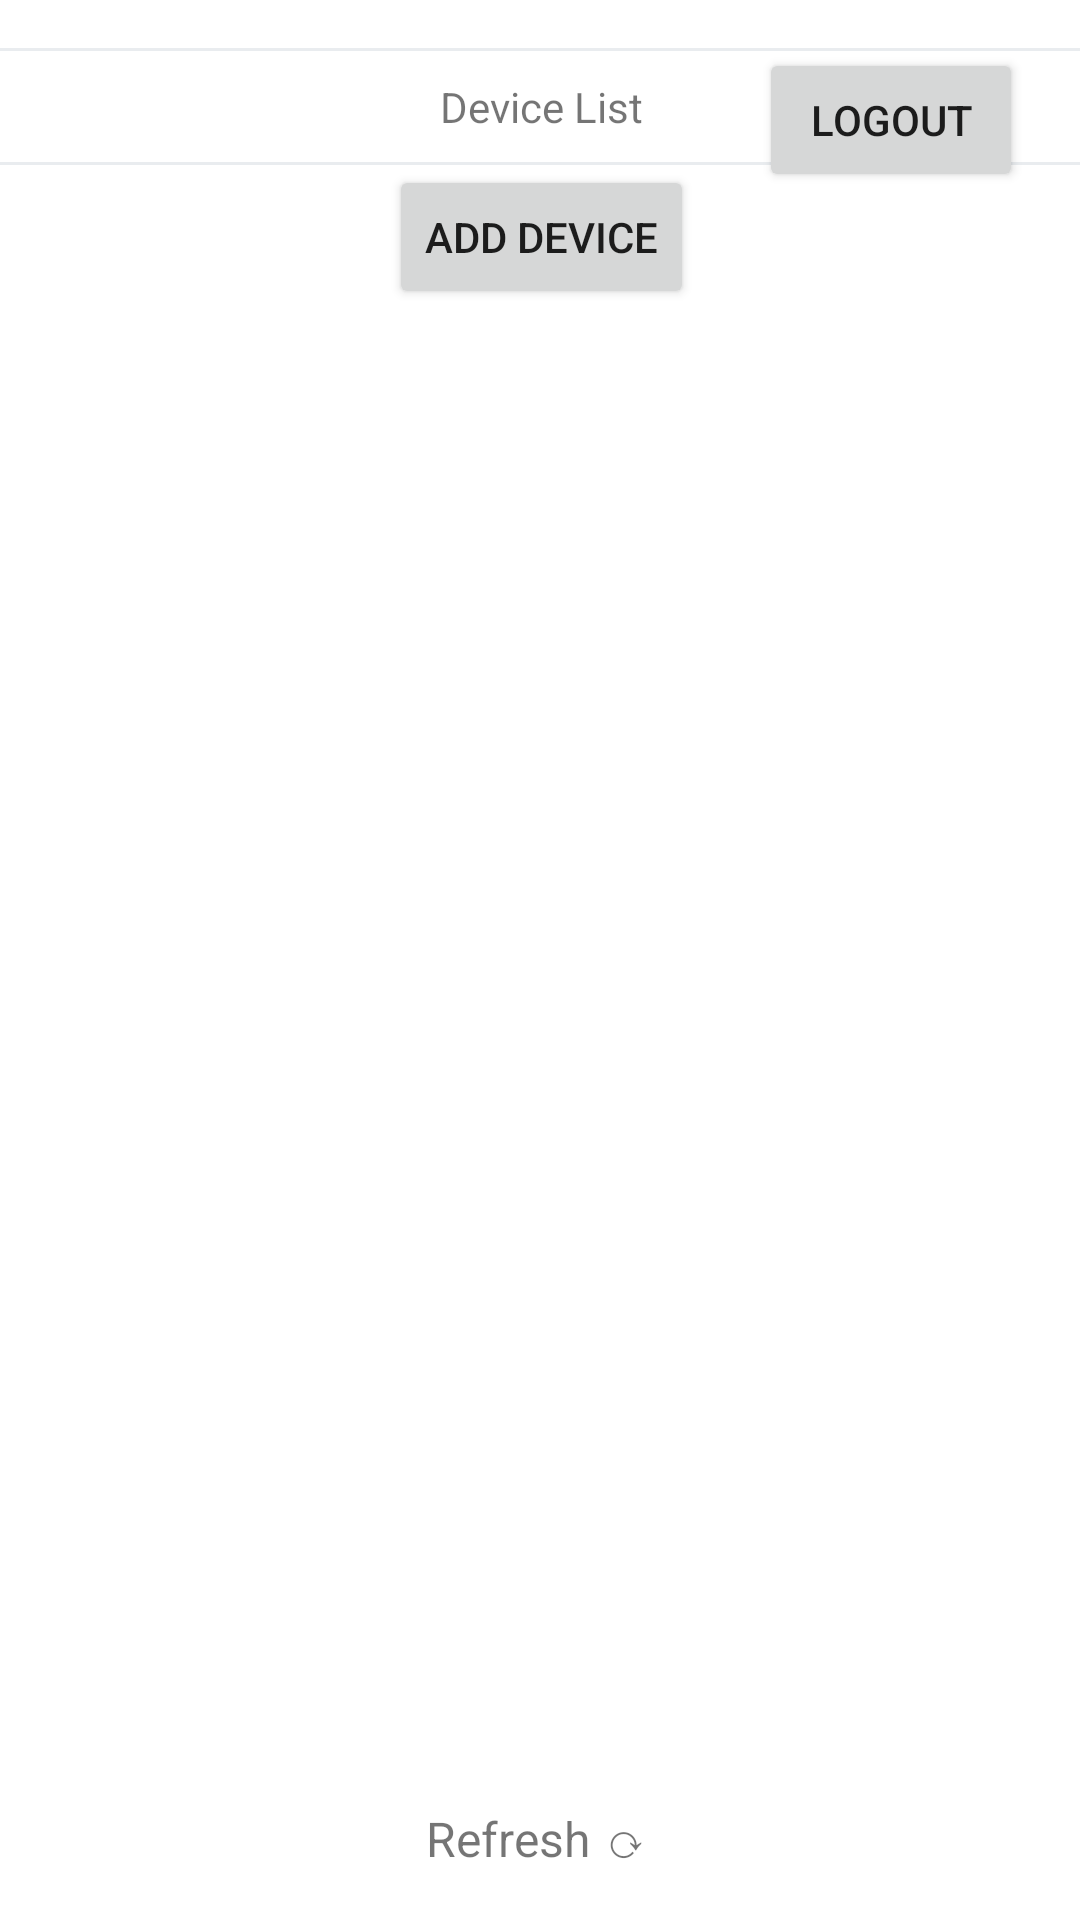

Produce the Android XML layout that renders to this screen, including the resource entries it uses.
<!-- AndroidManifest.xml: application theme Theme.IoTApp -->
<!-- res/layout/activity_main.xml -->
<?xml version="1.0" encoding="utf-8"?>
<androidx.constraintlayout.widget.ConstraintLayout xmlns:android="http://schemas.android.com/apk/res/android"
    xmlns:app="http://schemas.android.com/apk/res-auto"
    xmlns:tools="http://schemas.android.com/tools"
    android:id="@+id/welcome"
    android:layout_width="match_parent"
    android:layout_height="match_parent"
    tools:context=".MainActivity">

    <Button
        android:id="@+id/logoutButton"
        android:layout_width="wrap_content"
        android:layout_height="wrap_content"
        android:layout_marginTop="16dp"
        android:text="LOGOUT"
        app:layout_constraintEnd_toEndOf="parent"
        app:layout_constraintHorizontal_bias="0.93"
        app:layout_constraintStart_toStartOf="parent"
        app:layout_constraintTop_toTopOf="parent" />

    <TextView
        android:id="@+id/hello"
        android:layout_width="wrap_content"
        android:layout_height="19dp"
        android:layout_marginTop="28dp"
        android:text="Hello!"
        app:layout_constraintEnd_toEndOf="parent"
        app:layout_constraintHorizontal_bias="0.042"
        app:layout_constraintStart_toStartOf="parent"
        app:layout_constraintTop_toTopOf="parent" />

    <TableLayout
        android:id="@+id/tableLayout"
        android:layout_width="409dp"
        android:layout_height="577dp"
        app:layout_constraintBottom_toTopOf="@+id/refresh"
        app:layout_constraintEnd_toEndOf="parent"
        app:layout_constraintStart_toStartOf="parent"
        app:layout_constraintTop_toTopOf="parent"
        app:layout_constraintVertical_bias="0.647">

        <TableRow android:padding="5dp"
                  android:background="@drawable/back">
            <TextView
                android:layout_width="wrap_content"
                android:layout_height="wrap_content"
                android:layout_weight="1"
                android:padding="5dp"
                android:text="Device List"
                android:textAlignment="center" />
        </TableRow>
        <TableRow
            android:gravity="center_horizontal">
            <Button
                android:id="@+id/addDeviceButton"
                android:layout_width="wrap_content"
                android:layout_height="wrap_content"
                android:text="Add Device"
                android:textAlignment="center" />
        </TableRow>

    </TableLayout>

    <TextView
        android:id="@+id/refresh"
        android:layout_width="wrap_content"
        android:layout_height="wrap_content"
        android:layout_marginBottom="16dp"
        android:text="Refresh ⟳"
        android:textSize="16sp"
        app:layout_constraintBottom_toBottomOf="parent"
        app:layout_constraintEnd_toEndOf="parent"
        app:layout_constraintHorizontal_bias="0.498"
        app:layout_constraintStart_toStartOf="parent" />

</androidx.constraintlayout.widget.ConstraintLayout>
<!-- resources referenced by this layout -->
<resources>
  <!-- drawable back (drawable) -->
  <?xml version="1.0" encoding="utf-8"?>
  <shape xmlns:android="http://schemas.android.com/apk/res/android" android:shape="rectangle" >
      <solid android:color="?colorOnPrimary" />
      <stroke android:width="1dip" android:color="@color/gray_200"/>
  </shape>
  <style name="Theme.IoTApp" parent="Theme.MaterialComponents.DayNight.DarkActionBar">
          
          <item name="colorPrimary">@color/orange_500</item>
          <item name="colorPrimaryVariant">@color/orange_700</item>
          <item name="colorOnPrimary">@color/white</item>
          
          <item name="colorSecondary">@color/gray_200</item>
          <item name="colorSecondaryVariant">@color/gray_700</item>
          <item name="colorOnSecondary">@color/black</item>
          
          <item name="android:statusBarColor">?attr/colorPrimaryVariant</item>
          
      </style>
  <color name="gray_200">#FFE9ECEF</color>
  <color name="orange_500">#FFFD7E14</color>
  <color name="orange_700">#FF984C0C</color>
  <color name="white">#FFFFFFFF</color>
  <color name="gray_700">#FF495057</color>
  <color name="black">#FF000000</color>
</resources>
